Dataset: data (GitHub, Abramov-Kirill/Test_task_drinks). Classes: 7up lajm limon pet 1.0, adrenaline rush citrus buff can 0.5, cool cola bottle 0.33, e on citrus punch can 0.45, jevervess cola bottle 0.25, pepsi max pet 2.0.

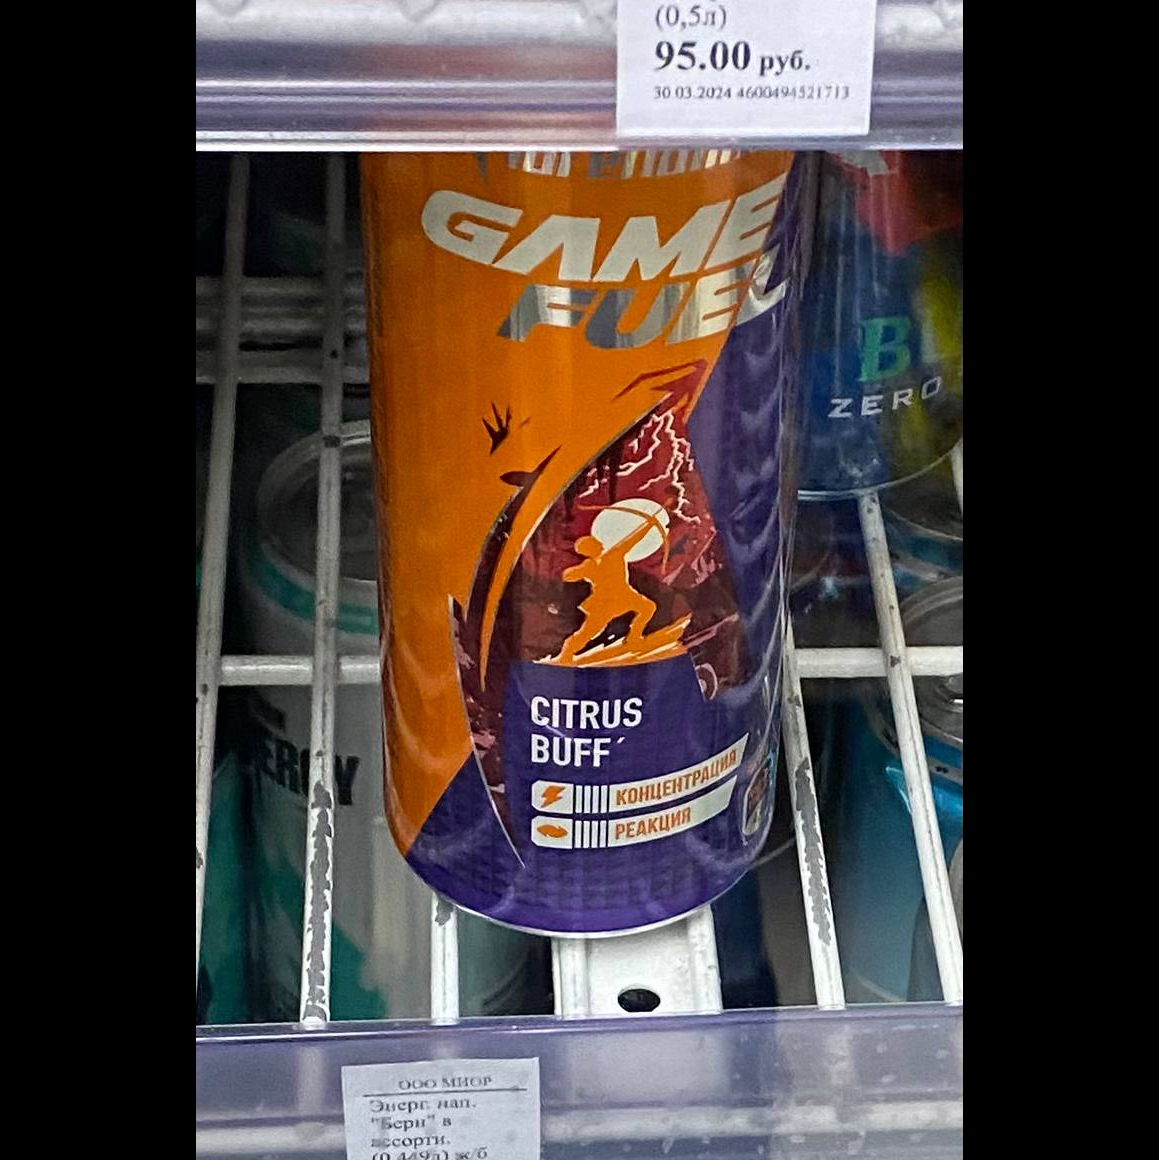
Label: adrenaline rush citrus buff can 0.5

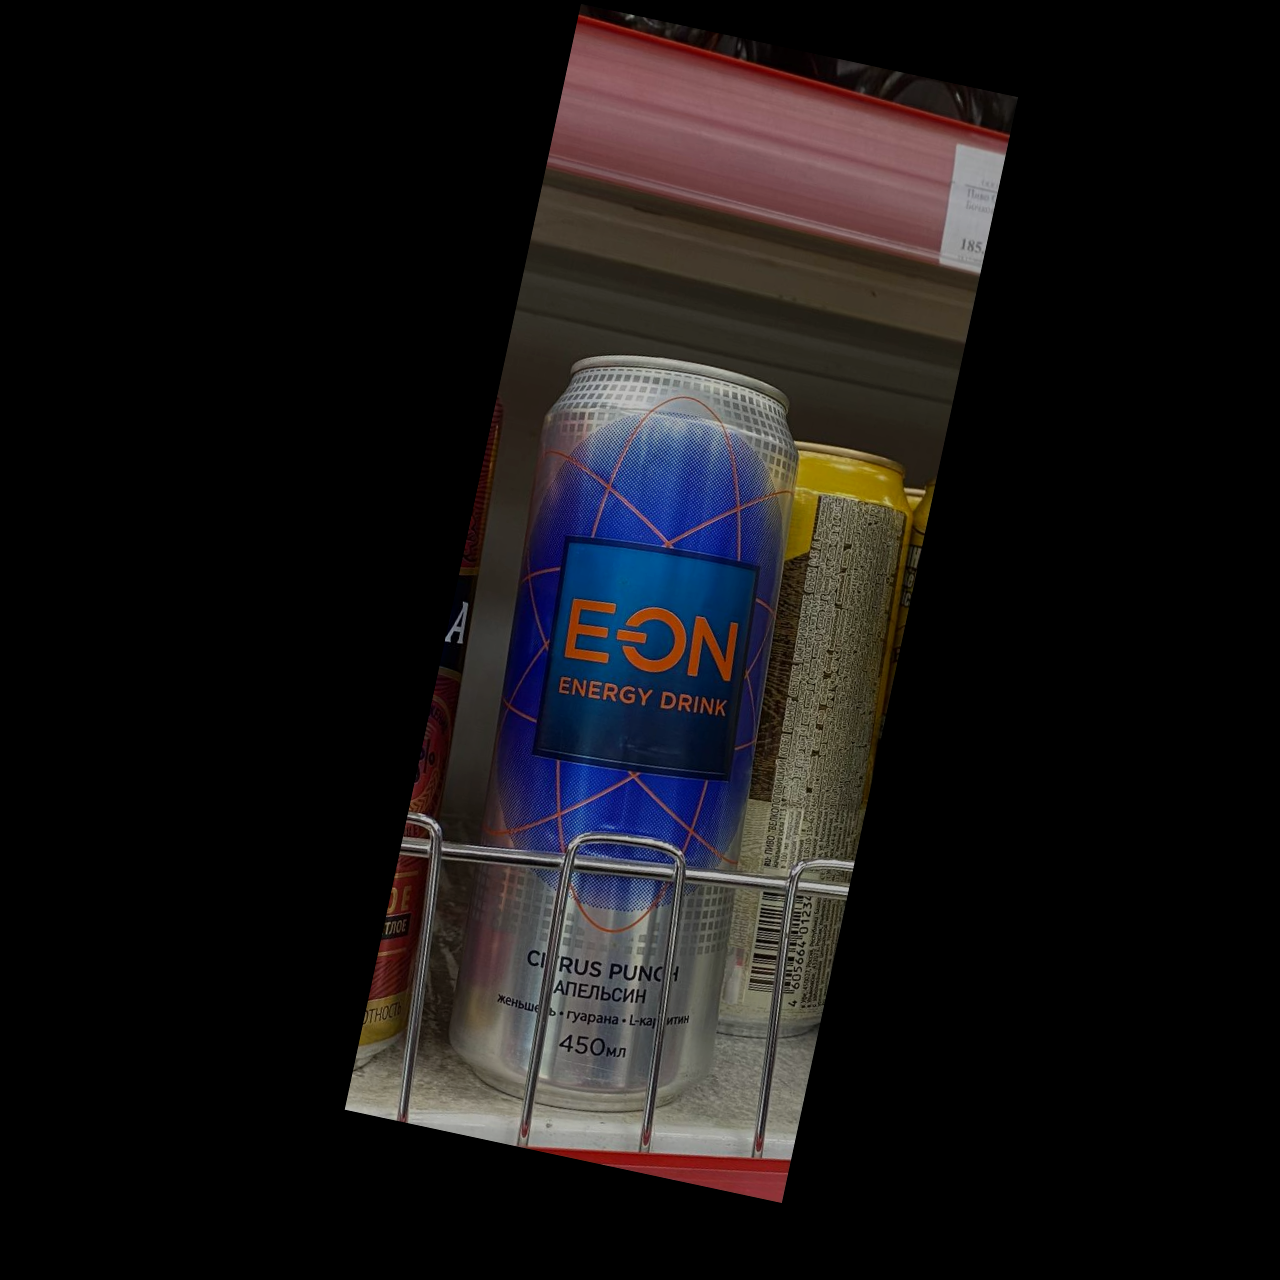
Label: e on citrus punch can 0.45

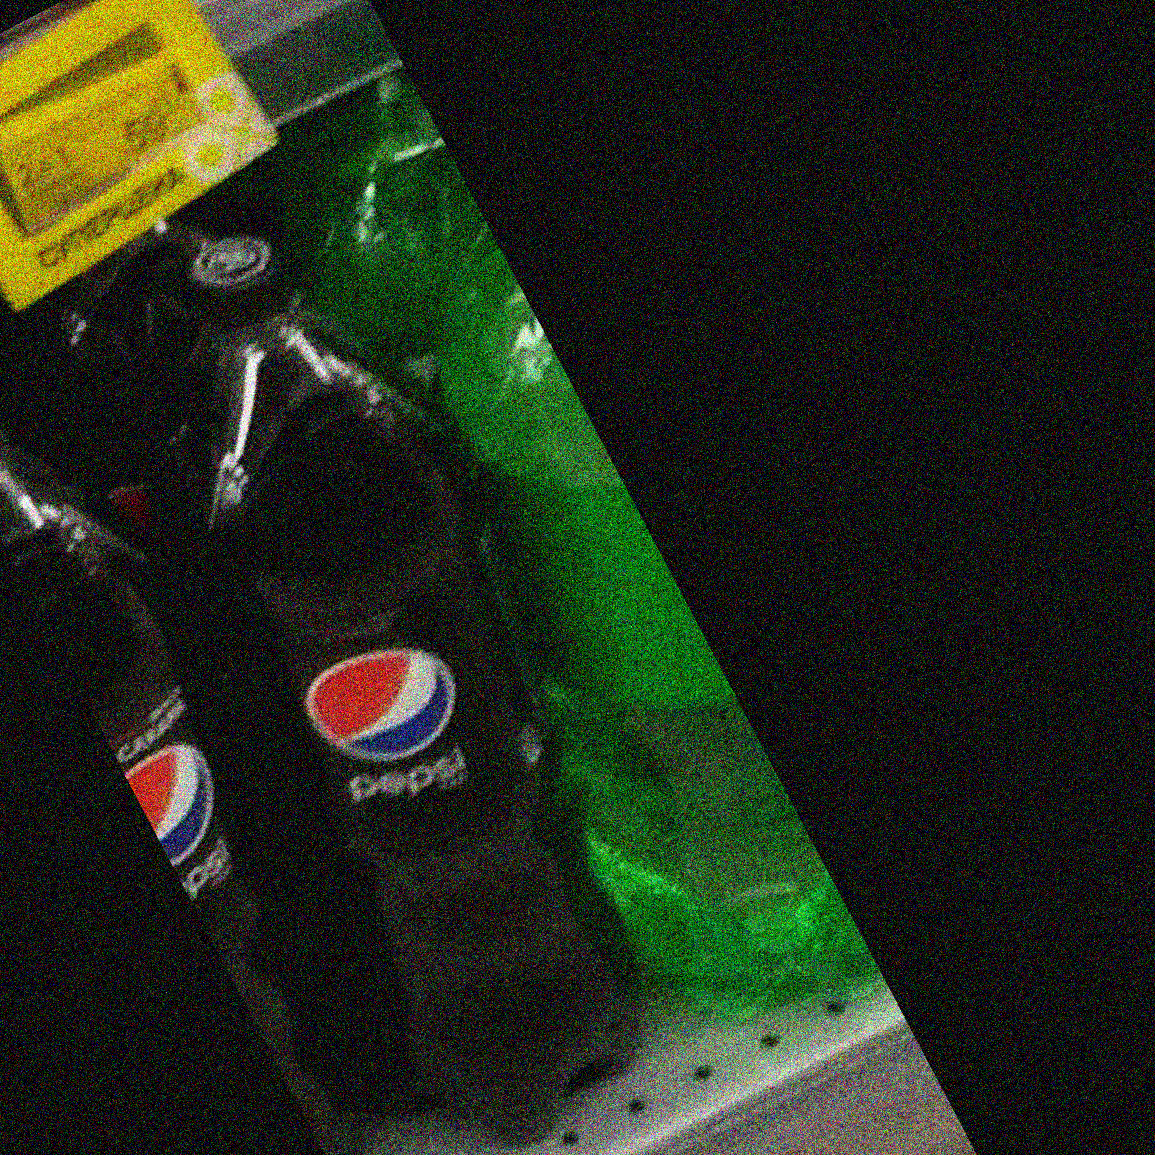
Label: pepsi max pet 2.0

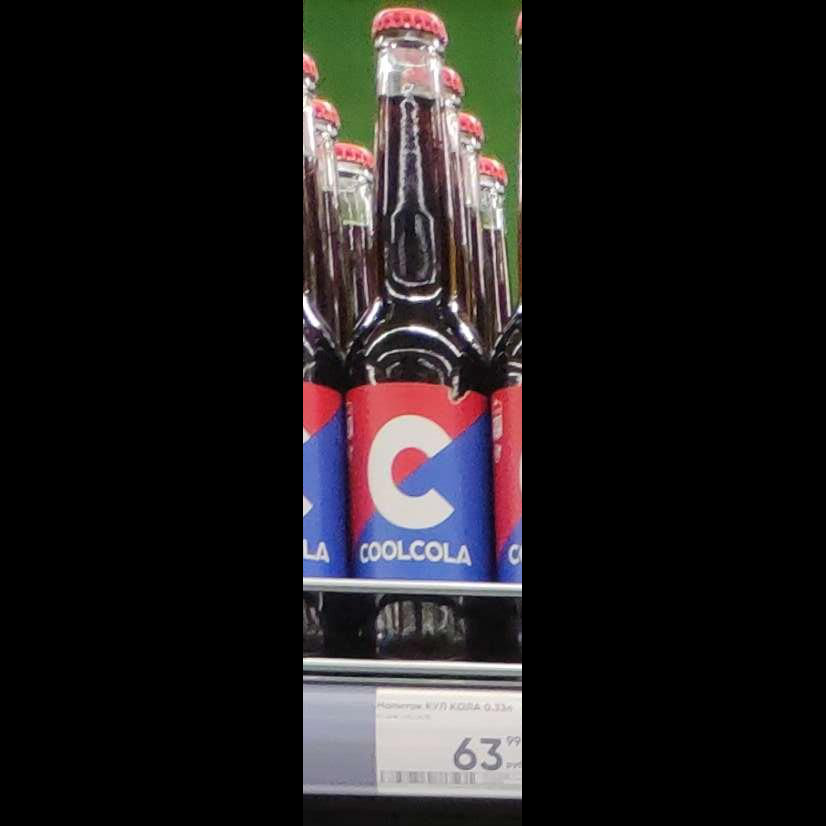
Label: cool cola bottle 0.33

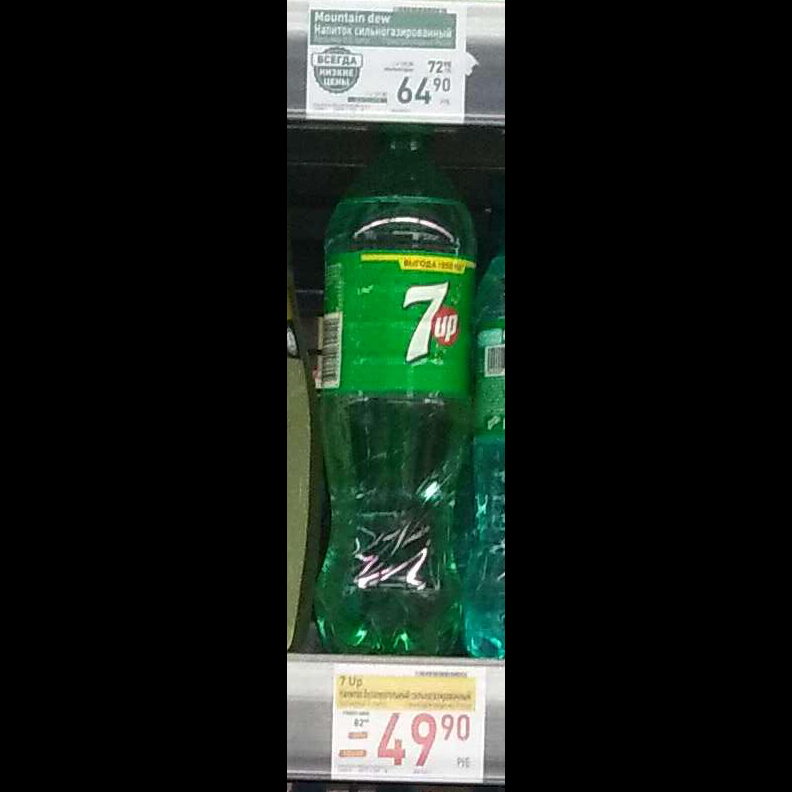
Label: 7up lajm limon pet 1.0

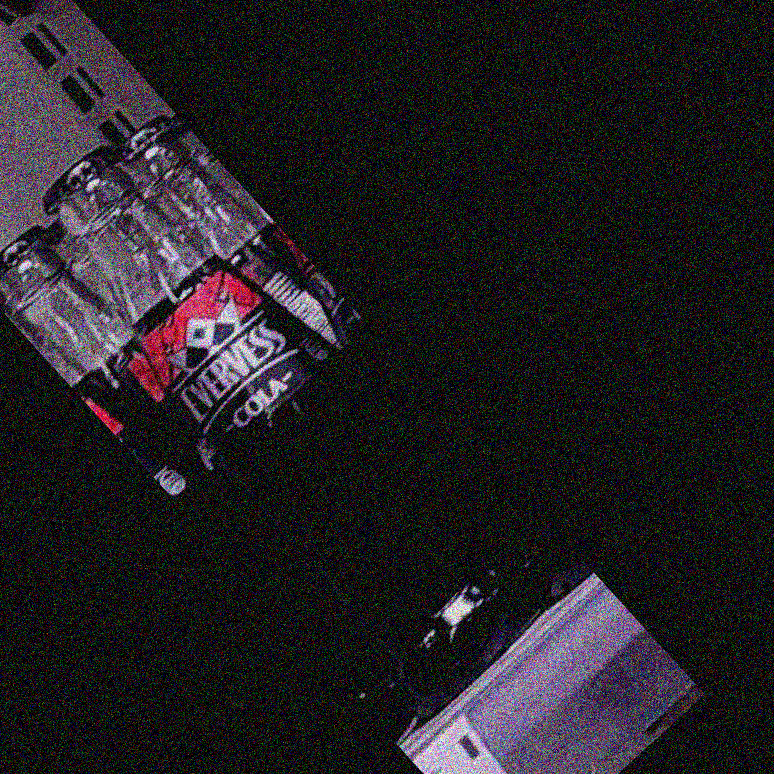
Label: jevervess cola bottle 0.25
